Dataset: diseases (GitHub, RobertMercieca/Dissertation). Classes: apple apple scab, apple cedar apple rust, apple healthy, grape black rot, grape esca black measles, grape healthy, potato early blight, potato late blight, potato healthy.

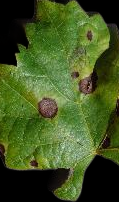
Label: grape black rot

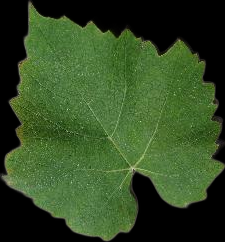
Label: grape healthy

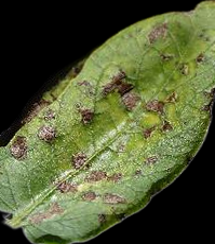
Label: potato early blight

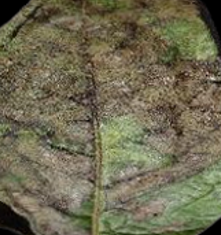
Label: potato late blight

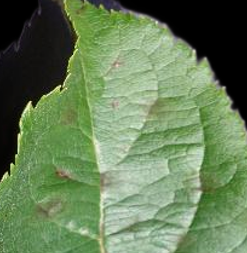
Label: apple apple scab

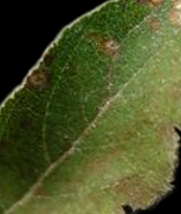
Label: apple cedar apple rust
